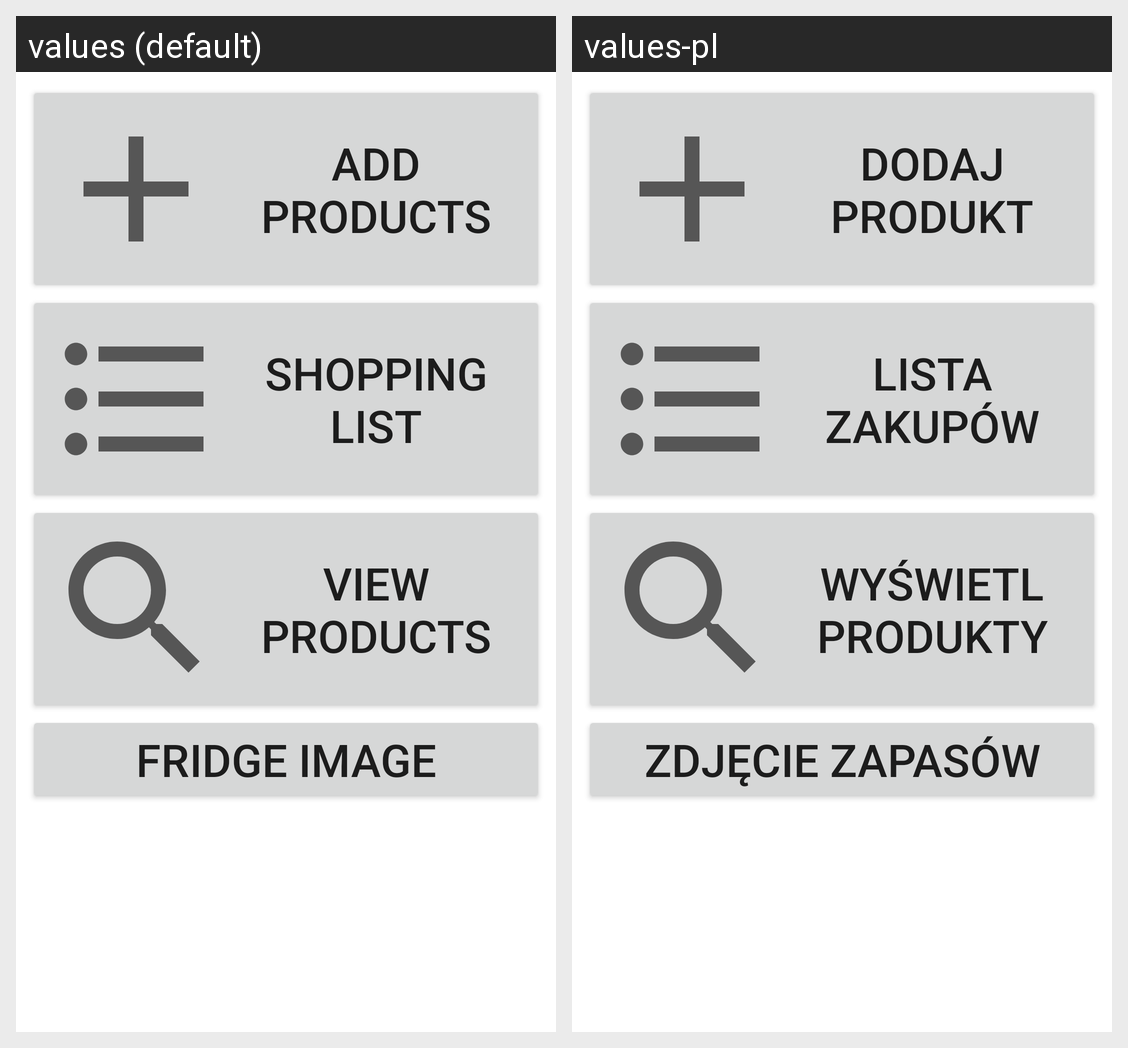

Strings drawn on this Android screen and how each of the app's shown locales translates them:
Android screen res/layout/activity_main.xml rendered under 2 locales, left to right: values (default), values-pl. Device: Nexus 5 (rendered at 1080×1920; each locale shown at half size, 540×960, under a caption strip naming it); theme Theme.FridgeApp.
Strings drawn on this screen, with the default value and each locale's value (text and hints the layout hard-codes, and strings that could not be matched under every locale, appear in the picture but are not listed):

add_products
  values: Add products
  values-pl: Dodaj produkt

shopping_list
  values: Shopping list
  values-pl: Lista zakupów

view_products
  values: View products
  values-pl: Wyświetl produkty

fridge_image
  values: fridge image
  values-pl: Zdjęcie zapasów
